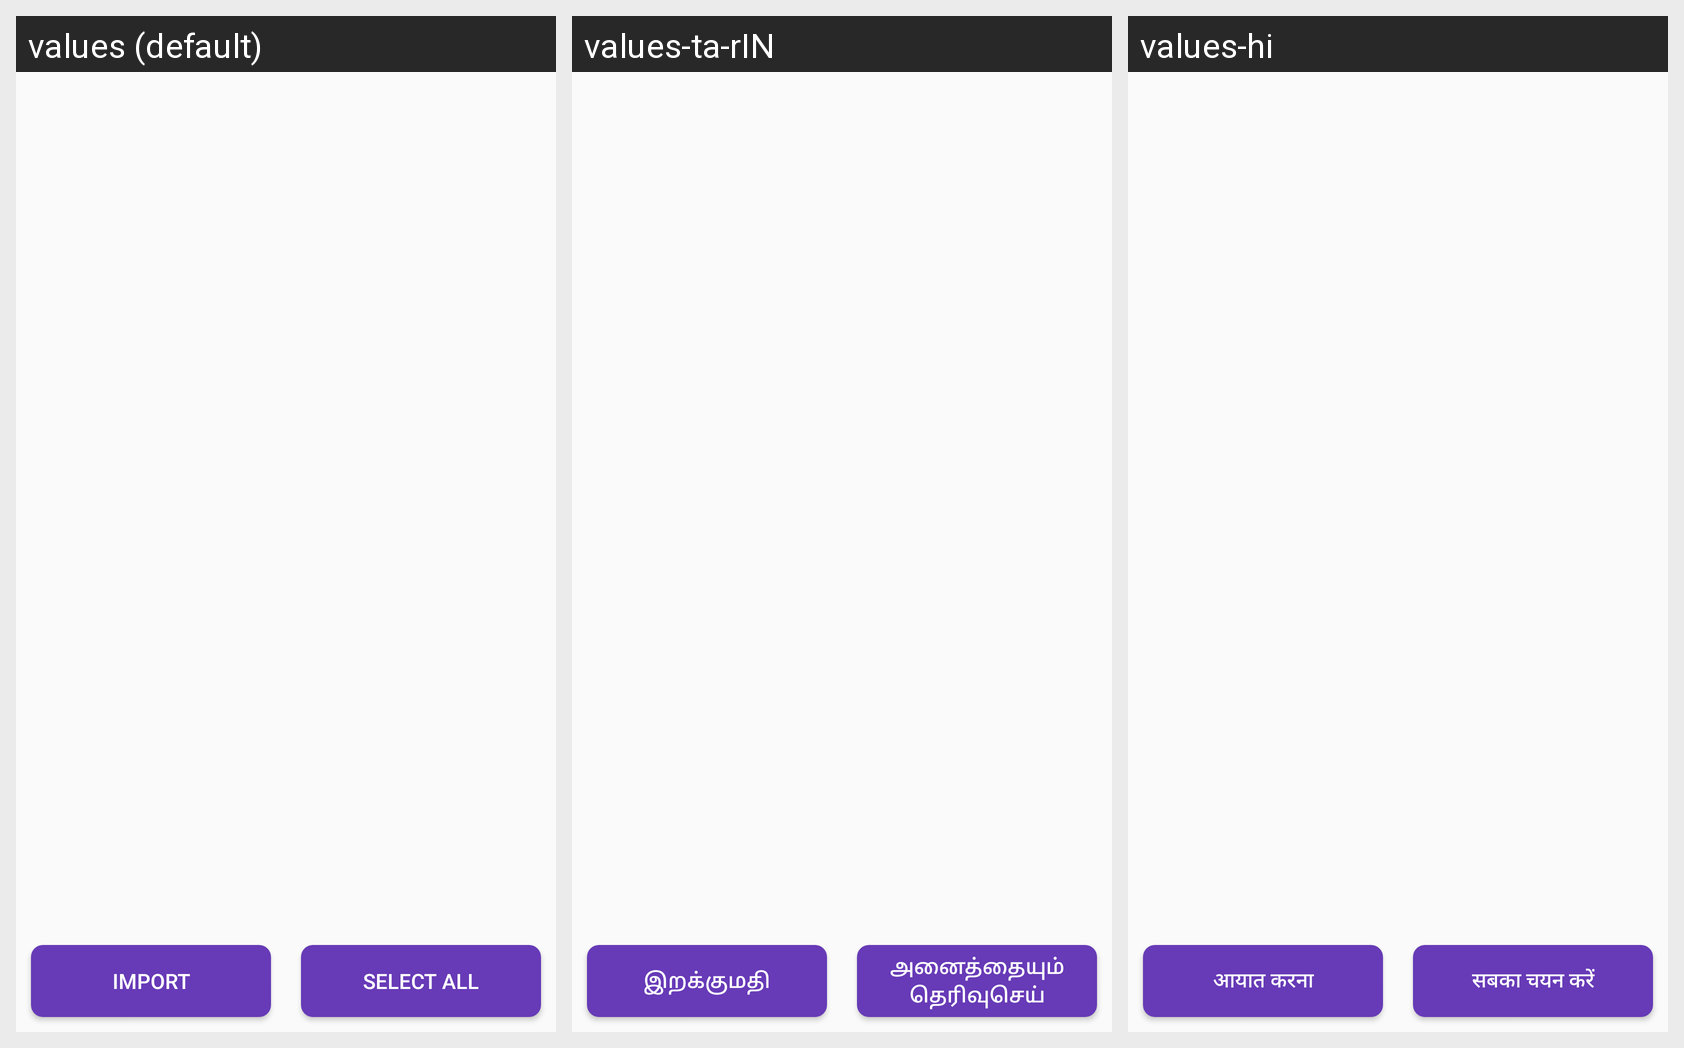

Strings drawn on this Android screen and how each of the app's shown locales translates them:
Android screen res/layout/fragment_contact_recycler_list.xml rendered under 3 locales, left to right: values (default), values-ta-rIN, values-hi. Device: Nexus 5 (rendered at 1080×1920; each locale shown at half size, 540×960, under a caption strip naming it); theme Theme.VASOOL_DRIVE.
Strings drawn on this screen, with the default value and each locale's value (text and hints the layout hard-codes, and strings that could not be matched under every locale, appear in the picture but are not listed):

Import
  values: Import
  values-ta-rIN: இறக்குமதி
  values-hi: आयात करना

select_all
  values: Select All
  values-ta-rIN: அனைத்தையும் தெரிவுசெய்
  values-hi: सबका चयन करें
